Labelled photos from "Private", an image-classification folder in Slade-99/Deep_Learning. The possible labels are: abnormal, normal, pneumonia.

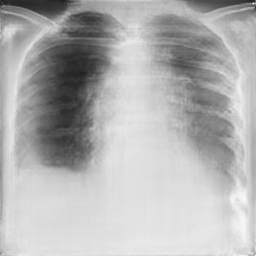
Label: pneumonia

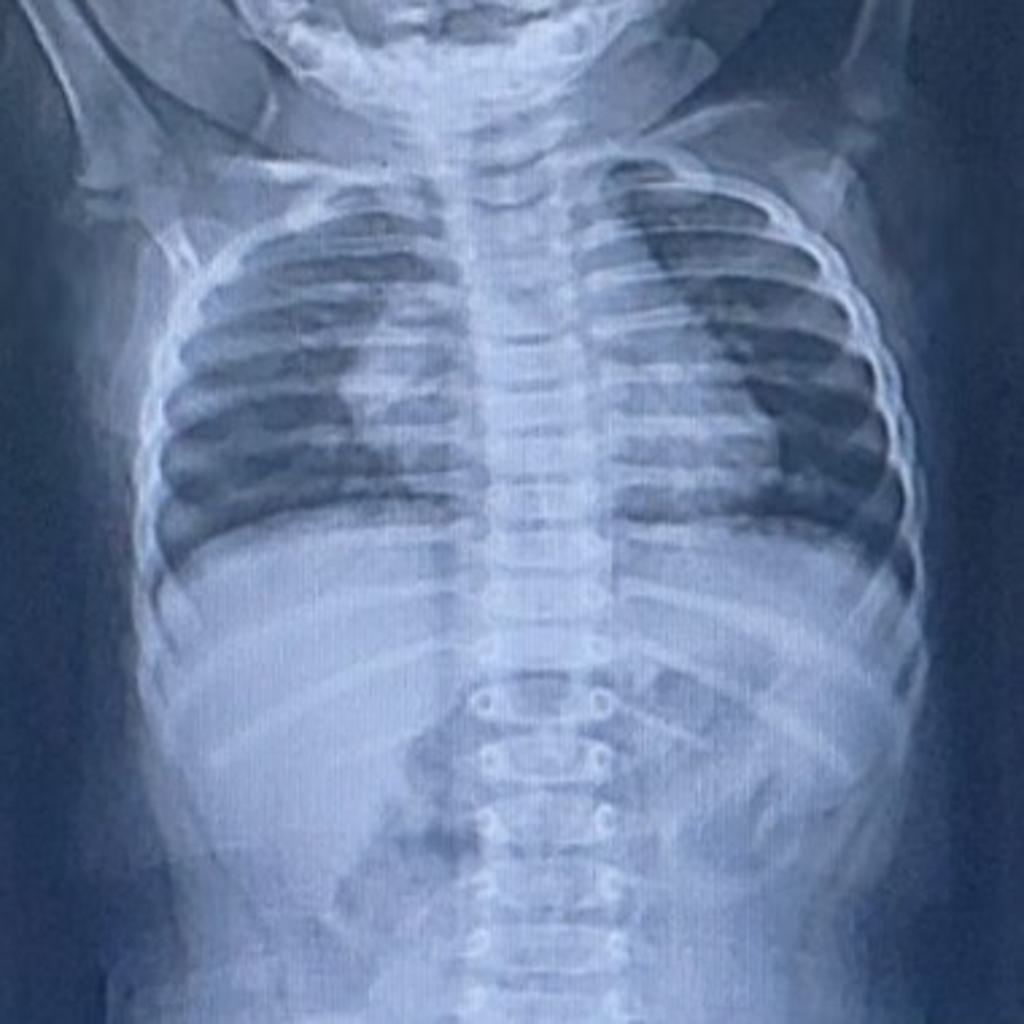
Label: normal

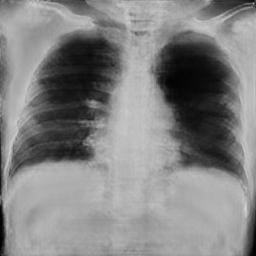
Label: pneumonia

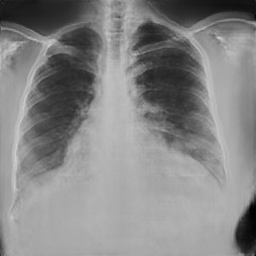
Label: normal

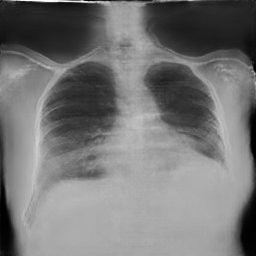
Label: normal

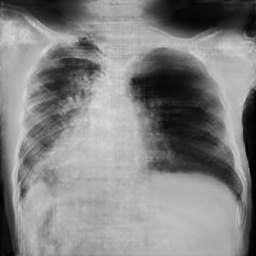
Label: pneumonia
